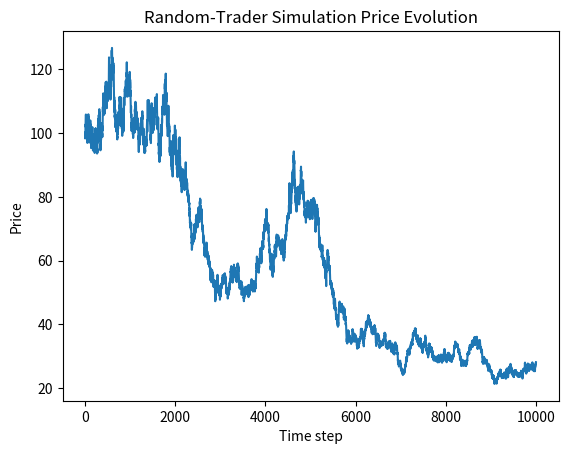

This chart was generated by the following Python code:
import numpy as np
import matplotlib.pyplot as plt

class Order:
    def __init__(self, price, size=1):
        self.price, self.size = price, size

def run_sim(n_steps=10000, init_price=100.0, n_ticks=1000, order_jitter=0.01):
    order_book = []
    mid = init_price
    prices = [mid]
    for _ in range(n_ticks):
        p = mid * (1 + order_jitter * np.random.randn())
        order_book.append(Order(p))
    for _ in range(n_steps):
        mid_price = prices[-1]
        p = mid_price * (1 + order_jitter * np.random.randn())
        diffs = [abs(o.price - p) for o in order_book]
        idx = np.argmin(diffs)
        mid = order_book[idx].price
        prices.append(mid)
        new_p = mid * (1 + order_jitter * np.random.randn())
        order_book[idx] = Order(new_p)
    return prices

if __name__ == "__main__":
    prices = run_sim()
    plt.plot(prices)
    plt.title("Random-Trader Simulation Price Evolution")
    plt.xlabel("Time step")
    plt.ylabel("Price")
    plt.show()
